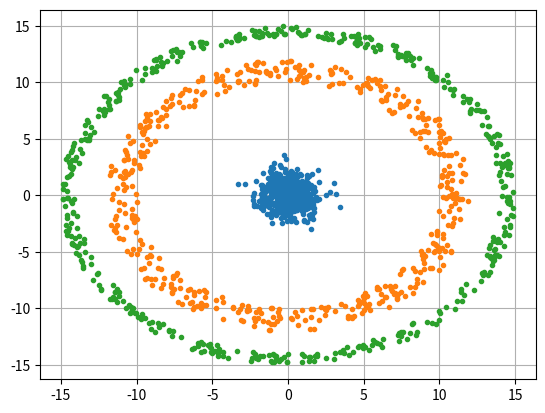

Reproduce this figure in Python.
from numpy import *
from matplotlib.pyplot import *

N=500

mean1=[0,0]
cov1=[[1,0],[0,1]]

c1=random.multivariate_normal(mean1,cov1,N)

p1=random.uniform(10,12,N)
fi1=random.uniform(0,2*pi,N)
c2=empty_like(c1)
c2[:,0]=p1*cos(fi1)
c2[:,1]=p1*sin(fi1)

p2=random.uniform(14,15,N)
fi2=random.uniform(0,2*pi,N)
c3=empty_like(c1)
c3[:,0]=p2*cos(fi2)
c3[:,1]=p2*sin(fi2)

unity=concatenate([c1,c2,c3],axis=0)
indeces=random.permutation(unity.shape[0])
unity=unity.take(indeces,0)

savetxt('cluster_circle.txt',unity)

plot(c1[:,0], c1[:,1], '.', c2[:,0], c2[:,1], '.', c3[:,0], c3[:,1], '.')
grid()
show()
